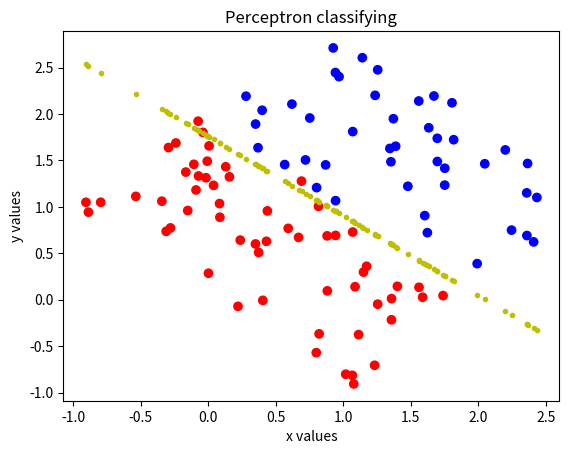

Write the Python code that produced this figure.
import numpy as np
import matplotlib.pyplot as plt

data = np.zeros((100, 3))
val = np.random.uniform(0, 2, 100)
diff = np.random.uniform(-1, 1, 100)
data[:,0], data[:,1], data[:,2] = val - diff, val + diff, np.ones(100)
target = np.asarray(val > 1, dtype = int) * 2 - 1

# Perceptron updating rule and plotting

size_w = data.shape[1]
w_initial = np.zeros(size_w)  
#print(w_initial.shape)
#print(target)
w = w_initial
for i in range(10):
	for j in range(100):
		predict_j = np.sign(np.dot(np.transpose(w),data[j]))
		if target[j] * np.dot(np.transpose(w),data[j]) > 0:
			w = w
		else:
			w = w + target[j]*data[j]

#print(w)
perceptron_slope = -w[0]/w[1]
perceptron_intercept = - w[2]/w[1]
perceptron_estimate = []
for i in data[:,0]:
	estimate = perceptron_intercept + perceptron_slope*i
	perceptron_estimate.append(estimate) 
	plt.plot(i,estimate,'.y-')
#print(data[:,0].shape)
#print(len(perceptron_estimate))

col = np.where(target<0,'r','b')
plt.scatter(data[:,0],data[:,1],c = col)
plt.title('Perceptron classifying')
plt.xlabel('x values')
plt.ylabel('y values')
plt.show()

